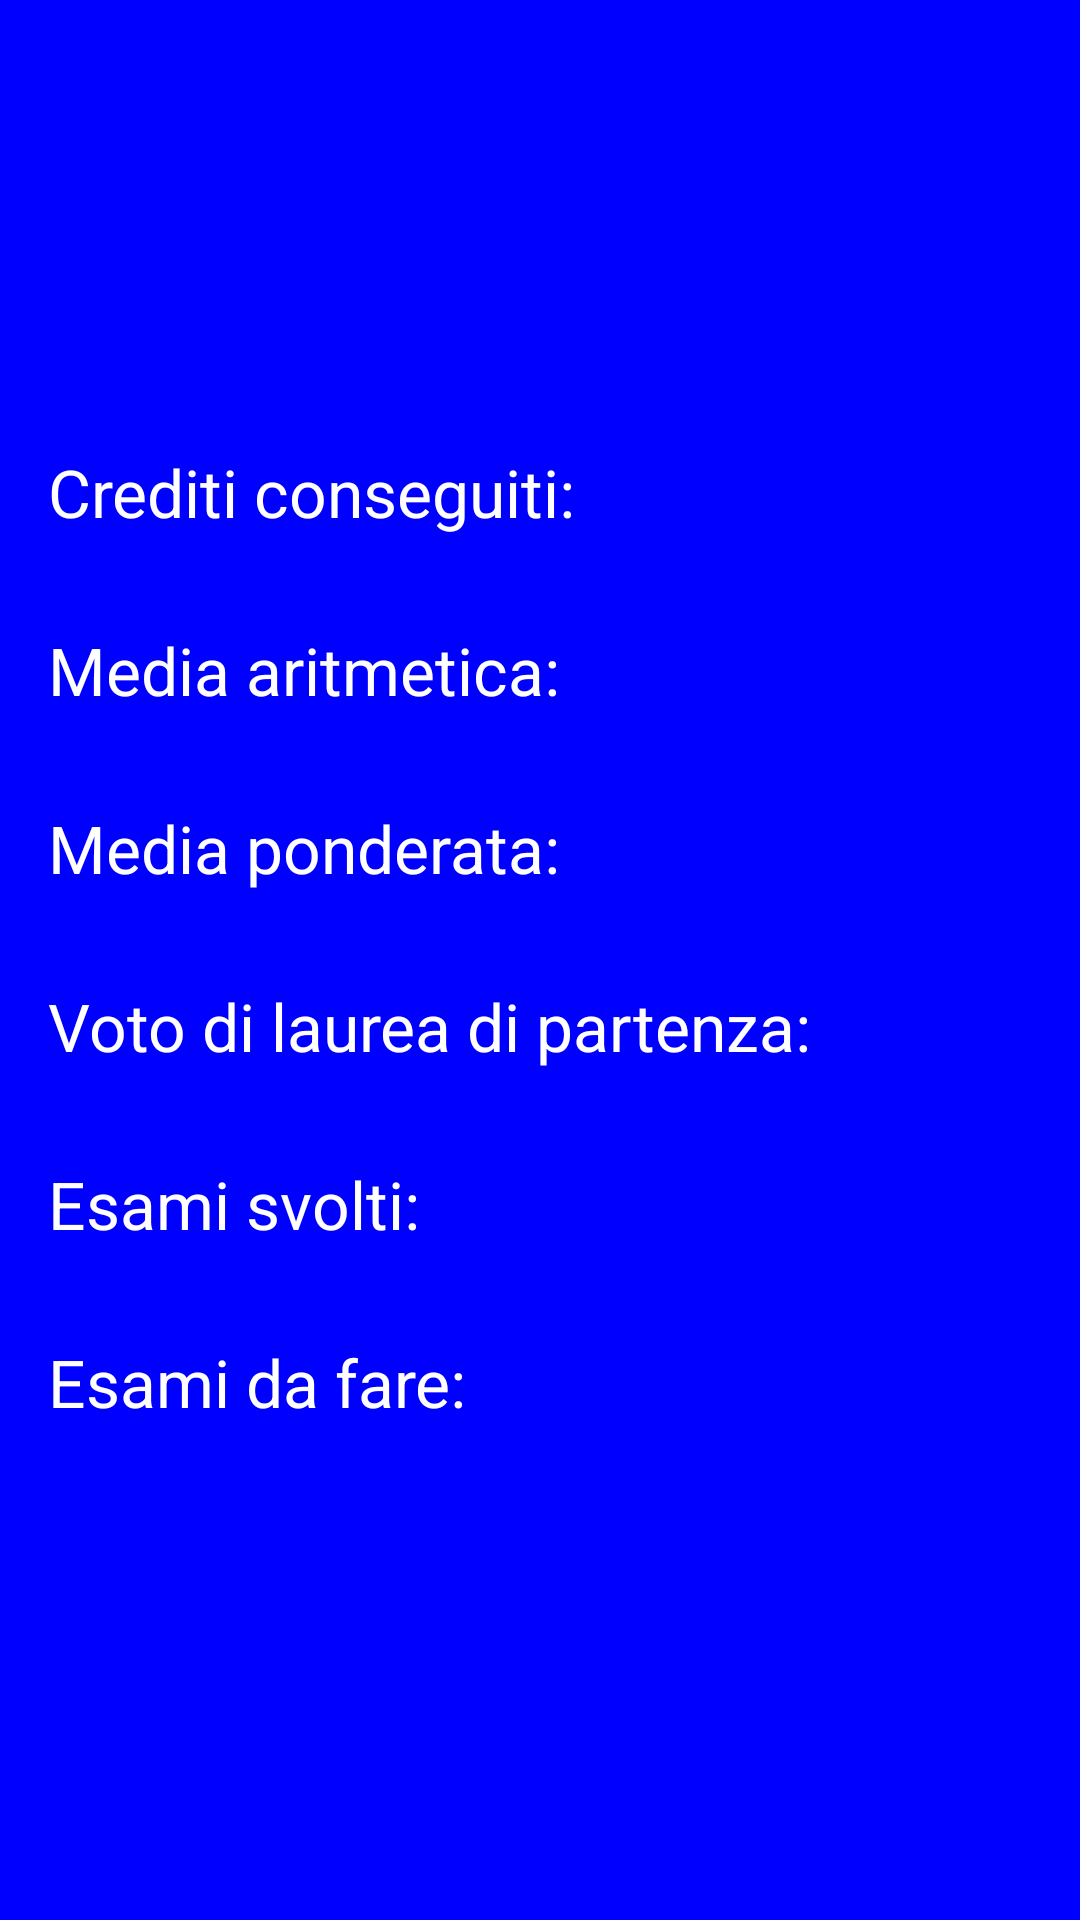

The Android layout XML behind this screen, and the referenced resources:
<!-- AndroidManifest.xml: application theme AppTheme -->
<!-- res/layout/activity_general_stat.xml -->
<RelativeLayout xmlns:android="http://schemas.android.com/apk/res/android"
    xmlns:tools="http://schemas.android.com/tools"
    android:layout_width="match_parent"
    android:layout_height="match_parent"
    android:paddingLeft="@dimen/activity_horizontal_margin"
    android:paddingRight="@dimen/activity_horizontal_margin"
    android:paddingTop="@dimen/activity_vertical_margin"
    android:paddingBottom="@dimen/activity_vertical_margin"
    tools:context="android.valarmorghulis.unica.it.uniapp.statistiche.GeneralStat"
    android:background="@color/blue"
    android:gravity="center"
    >

    <TextView
        android:layout_width="match_parent"
        android:layout_height="wrap_content"
        android:text="Crediti conseguiti:"
        android:id="@+id/crediti_conseguiti_textview"
        android:layout_marginBottom="15dp"
        android:textAppearance="?android:attr/textAppearanceLarge"
        android:textColor="@color/white" />

    <TextView
        android:layout_width="match_parent"
        android:layout_height="wrap_content"
        android:text="Media aritmetica:"
        android:id="@+id/media_aritmetica_textview"
        android:layout_below="@id/crediti_conseguiti_textview"
        android:layout_marginBottom="15dp"
        android:textAppearance="?android:attr/textAppearanceLarge"
        android:textColor="@color/white"
        android:layout_marginTop="15dp" />

    <TextView
        android:layout_width="match_parent"
        android:layout_height="wrap_content"
        android:text="Media ponderata:"
        android:id="@+id/media_ponderata_textview"
        android:layout_below="@id/media_aritmetica_textview"
        android:layout_marginBottom="15dp"
        android:textAppearance="?android:attr/textAppearanceLarge"
        android:textColor="@color/white"
        android:layout_marginTop="15dp" />

    <TextView
        android:layout_width="match_parent"
        android:layout_height="wrap_content"
        android:text="Voto di laurea di partenza:"
        android:id="@+id/voto_partenza_textview"
        android:layout_below="@id/media_ponderata_textview"
        android:layout_marginBottom="15dp"
        android:textAppearance="?android:attr/textAppearanceLarge"
        android:textColor="@color/white"
        android:layout_marginTop="15dp" />

    <TextView
        android:layout_width="match_parent"
        android:layout_height="wrap_content"
        android:text="Esami svolti:"
        android:id="@+id/esami_svolti_textview"
        android:layout_below="@id/voto_partenza_textview"
        android:layout_marginBottom="15dp"
        android:textAppearance="?android:attr/textAppearanceLarge"
        android:textColor="@color/white"
        android:layout_marginTop="15dp" />

    <TextView
        android:layout_width="match_parent"
        android:layout_height="wrap_content"
        android:text="Esami da fare:"
        android:id="@+id/esami_da_fare_textview"
        android:layout_below="@id/esami_svolti_textview"
        android:layout_marginBottom="15dp"
        android:textColor="@color/white"
        android:textAppearance="?android:attr/textAppearanceLarge"
        android:layout_marginTop="15dp" />

</RelativeLayout>
<!-- resources referenced by this layout -->
<resources>
  <color name="blue">#0000FF</color>
  <color name="white">#FFFFFF</color>
  <dimen name="activity_horizontal_margin">16dp</dimen>
  <dimen name="activity_vertical_margin">16dp</dimen>
  <style name="AppTheme" parent="android:Theme.Holo.Light.DarkActionBar">
          
      </style>
</resources>
